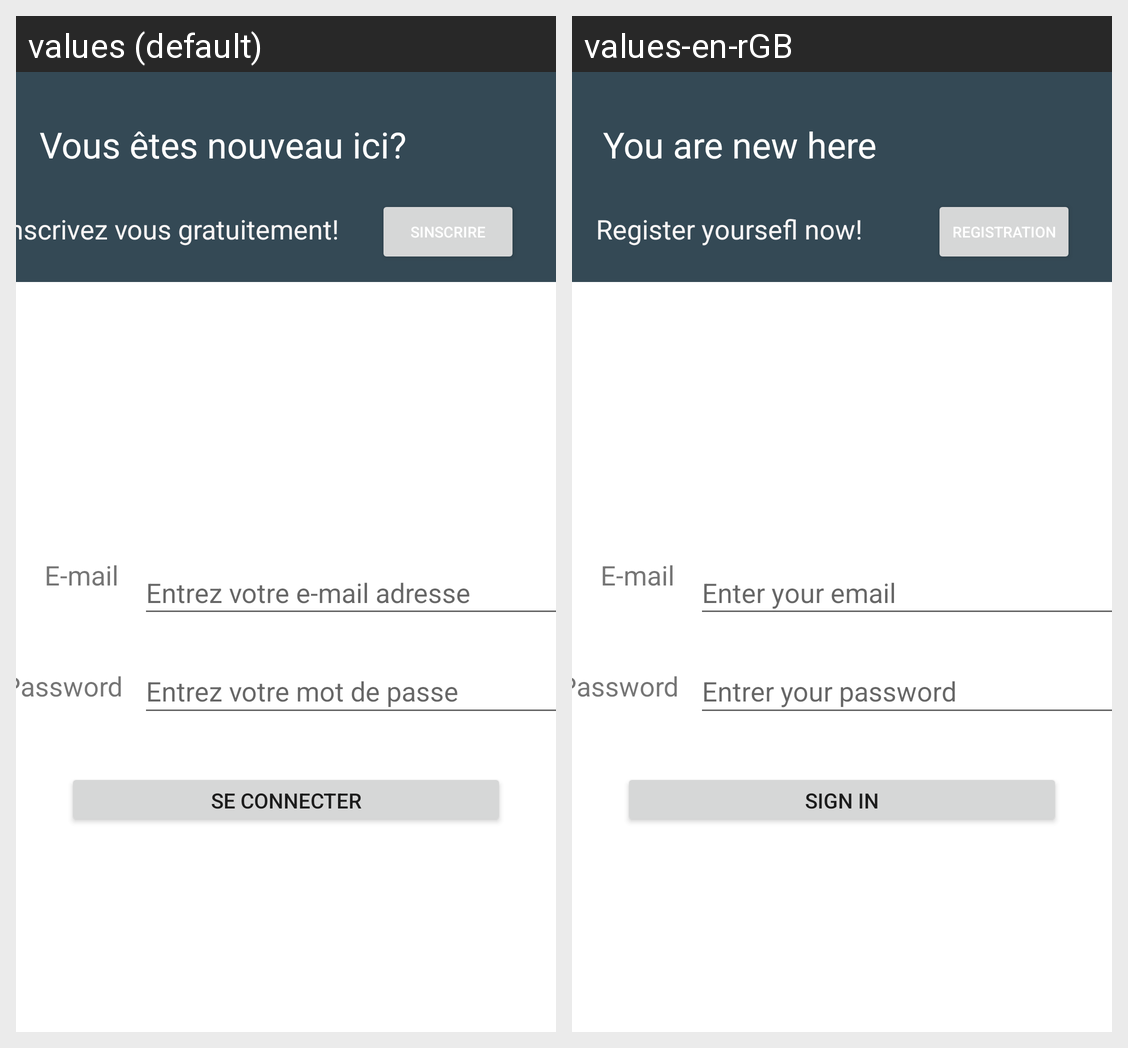

Here is an Android app screen in its default locale and in the app's own translations. Write out the translated-string differences for the strings that appear on this screen.
Android screen res/layout/activity_main.xml rendered under 2 locales, left to right: values (default), values-en-rGB. Device: Nexus 5 (rendered at 1080×1920; each locale shown at half size, 540×960, under a caption strip naming it); theme Theme.LocaliserMonEnfant.
Strings drawn on this screen, with the default value and each locale's value (text and hints the layout hard-codes, and strings that could not be matched under every locale, appear in the picture but are not listed):

questionsInscription
  values: Vous êtes nouveau ici?
  values-en-rGB: You are new here

inscrivezVous
  values: Inscrivez vous gratuitement!
  values-en-rGB: Register yoursefl now!

mail
  values: Entrez votre e-mail adresse
  values-en-rGB: Enter your email

passE
  values: Entrez votre mot de passe
  values-en-rGB: Entrer your password

email
  values: E-mail
  values-en-rGB: E-mail

pass
  values: Password
  values-en-rGB: Password

loginButt
  values: Se connecter
  values-en-rGB: Sign in

regLabelInLogin
  values: Sinscrire
  values-en-rGB: Registration
